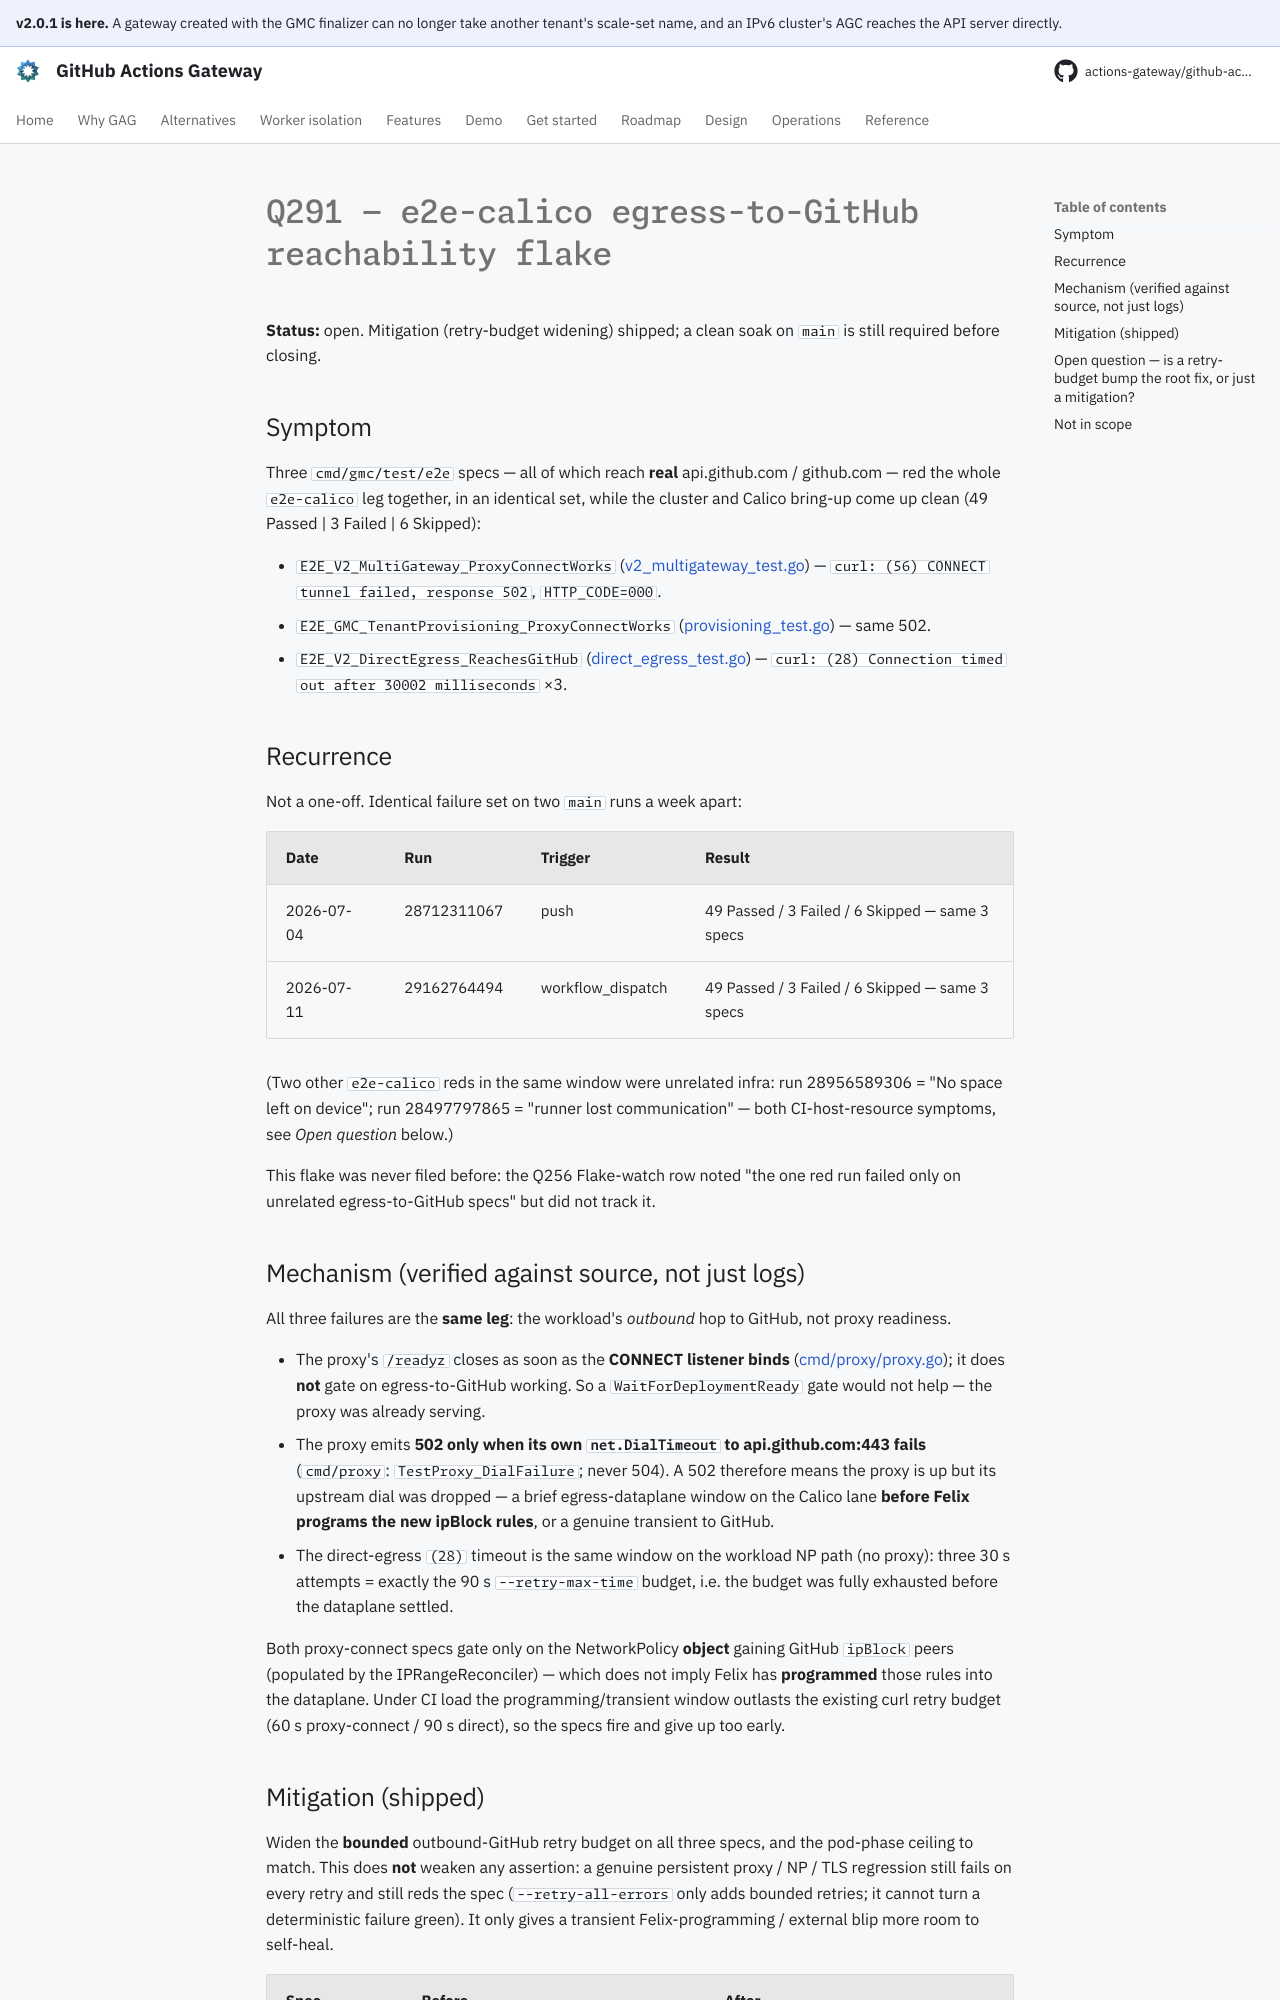

repository: actions-gateway/github-actions-gateway · page: dev/plan/archive/q291-e2e-calico-egress-github-flake/index.html · generator: mkdocs

# Q291 — e2e-calico egress-to-GitHub reachability flake

**Status:** open.
Mitigation (retry-budget widening) shipped; a clean soak on `main` is still required before closing.

## Symptom

Three `cmd/gmc/test/e2e` specs — all of which reach **real** api.github.com / github.com — red the whole `e2e-calico` leg together, in an identical set, while the cluster and Calico bring-up come up clean (49 Passed | 3 Failed | 6 Skipped):

- `E2E_V2_MultiGateway_ProxyConnectWorks` ([v2_multigateway_test.go](../../../cmd/gmc/test/e2e/v2_multigateway_test.go)) — `curl: (56) CONNECT tunnel failed, response 502`, `HTTP_CODE=000`.
- `E2E_GMC_TenantProvisioning_ProxyConnectWorks` ([provisioning_test.go](../../../cmd/gmc/test/e2e/provisioning_test.go)) — same 502.
- `E2E_V2_DirectEgress_ReachesGitHub` ([direct_egress_test.go](../../../cmd/gmc/test/e2e/direct_egress_test.go)) — `curl: (28) Connection timed out after 30002 milliseconds` ×3.

## Recurrence

Not a one-off.
Identical failure set on two `main` runs a week apart:

| Date | Run | Trigger | Result |
|---|---|---|---|
| 2026-07-04 | 28712311067 | push | 49 Passed / 3 Failed / 6 Skipped — same 3 specs |
| 2026-07-11 | 29162764494 | workflow_dispatch | 49 Passed / 3 Failed / 6 Skipped — same 3 specs |

(Two other `e2e-calico` reds in the same window were unrelated infra: run 28956589306 = "No space left on device"; run 28497797865 = "runner lost communication" — both CI-host-resource symptoms, see *Open question* below.)

This flake was never filed before: the Q256 Flake-watch row noted "the one red run failed only on unrelated egress-to-GitHub specs" but did not track it.

## Mechanism (verified against source, not just logs)

All three failures are the **same leg**: the workload's *outbound* hop to GitHub, not proxy readiness.

- The proxy's `/readyz` closes as soon as the **CONNECT listener binds** ([cmd/proxy/proxy.go](../../../cmd/proxy/proxy.go)); it does **not** gate on egress-to-GitHub working.
  So a `WaitForDeploymentReady` gate would not help — the proxy was already serving.
- The proxy emits **502 only when its own `net.DialTimeout` to api.github.com:443 fails** (`cmd/proxy`: `TestProxy_DialFailure`; never 504).
  A 502 therefore means the proxy is up but its upstream dial was dropped — a brief egress-dataplane window on the Calico lane **before Felix programs the new ipBlock rules**, or a genuine transient to GitHub.
- The direct-egress `(28)` timeout is the same window on the workload NP path (no proxy): three 30 s attempts = exactly the 90 s `--retry-max-time` budget, i.e. the budget was fully exhausted before the dataplane settled.

Both proxy-connect specs gate only on the NetworkPolicy **object** gaining GitHub `ipBlock` peers (populated by the IPRangeReconciler) — which does not imply Felix has **programmed** those rules into the dataplane.
Under CI load the programming/transient window outlasts the existing curl retry budget (60 s proxy-connect / 90 s direct), so the specs fire and give up too early.
